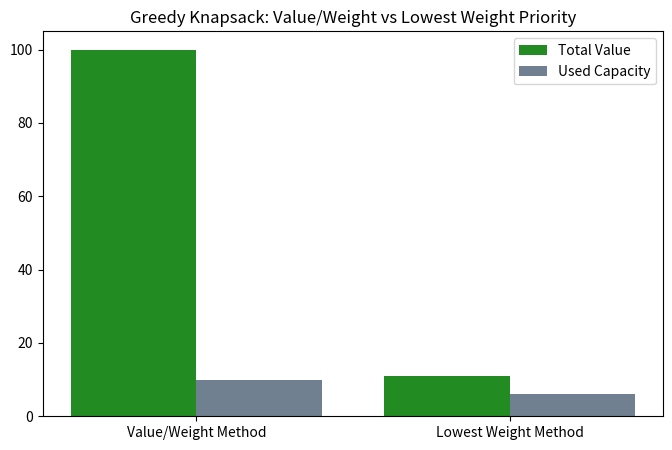

Python code for this plot:
import matplotlib.pyplot as plt

def knapsack_greedy(items, values, weights, W, key_func):
    data = sorted(zip(items, values, weights), key=lambda x: key_func(x), reverse=True)
    
    capacity = W
    total_value = 0
    selected_items = []
    
    for item, v, w in data:
        if w <= capacity:
            selected_items.append(item)
            total_value += v
            capacity -= w
            
    return selected_items, W - capacity, total_value

items = ["A", "B", "C"]
values = [1, 100, 10]
weights = [1, 10, 5]
max_capacity = 10

res_vw = knapsack_greedy(items, values, weights, max_capacity, key_func=lambda x: x[1]/x[2])

res_weight = knapsack_greedy(items, values, weights, max_capacity, key_func=lambda x: -x[2])

print(f"{'Method':<20} | {'Selected Items':<15} | {'Used Capacity':<15} | {'Total Value':<10}")
print("-" * 68)
print(f"{'Value/Weight Ratio':<20} | {str(res_vw[0]):<15} | {res_vw[1]:<15} | {res_vw[2]:<10}")
print(f"{'Lowest Weight First':<20} | {str(res_weight[0]):<15} | {res_weight[1]:<15} | {res_weight[2]:<10}")

labels = ['Value/Weight Method', 'Lowest Weight Method']
total_values = [res_vw[2], res_weight[2]]
used_capacities = [res_vw[1], res_weight[1]]

x = range(len(labels))
fig, ax = plt.subplots(figsize=(8, 5))
ax.bar([pos - 0.2 for pos in x], total_values, width=0.4, label='Total Value', color='forestgreen')
ax.bar([pos + 0.2 for pos in x], used_capacities, width=0.4, label='Used Capacity', color='slategray')
ax.set_xticks(x)
ax.set_xticklabels(labels)
ax.set_title('Greedy Knapsack: Value/Weight vs Lowest Weight Priority')
ax.legend()
plt.show()
